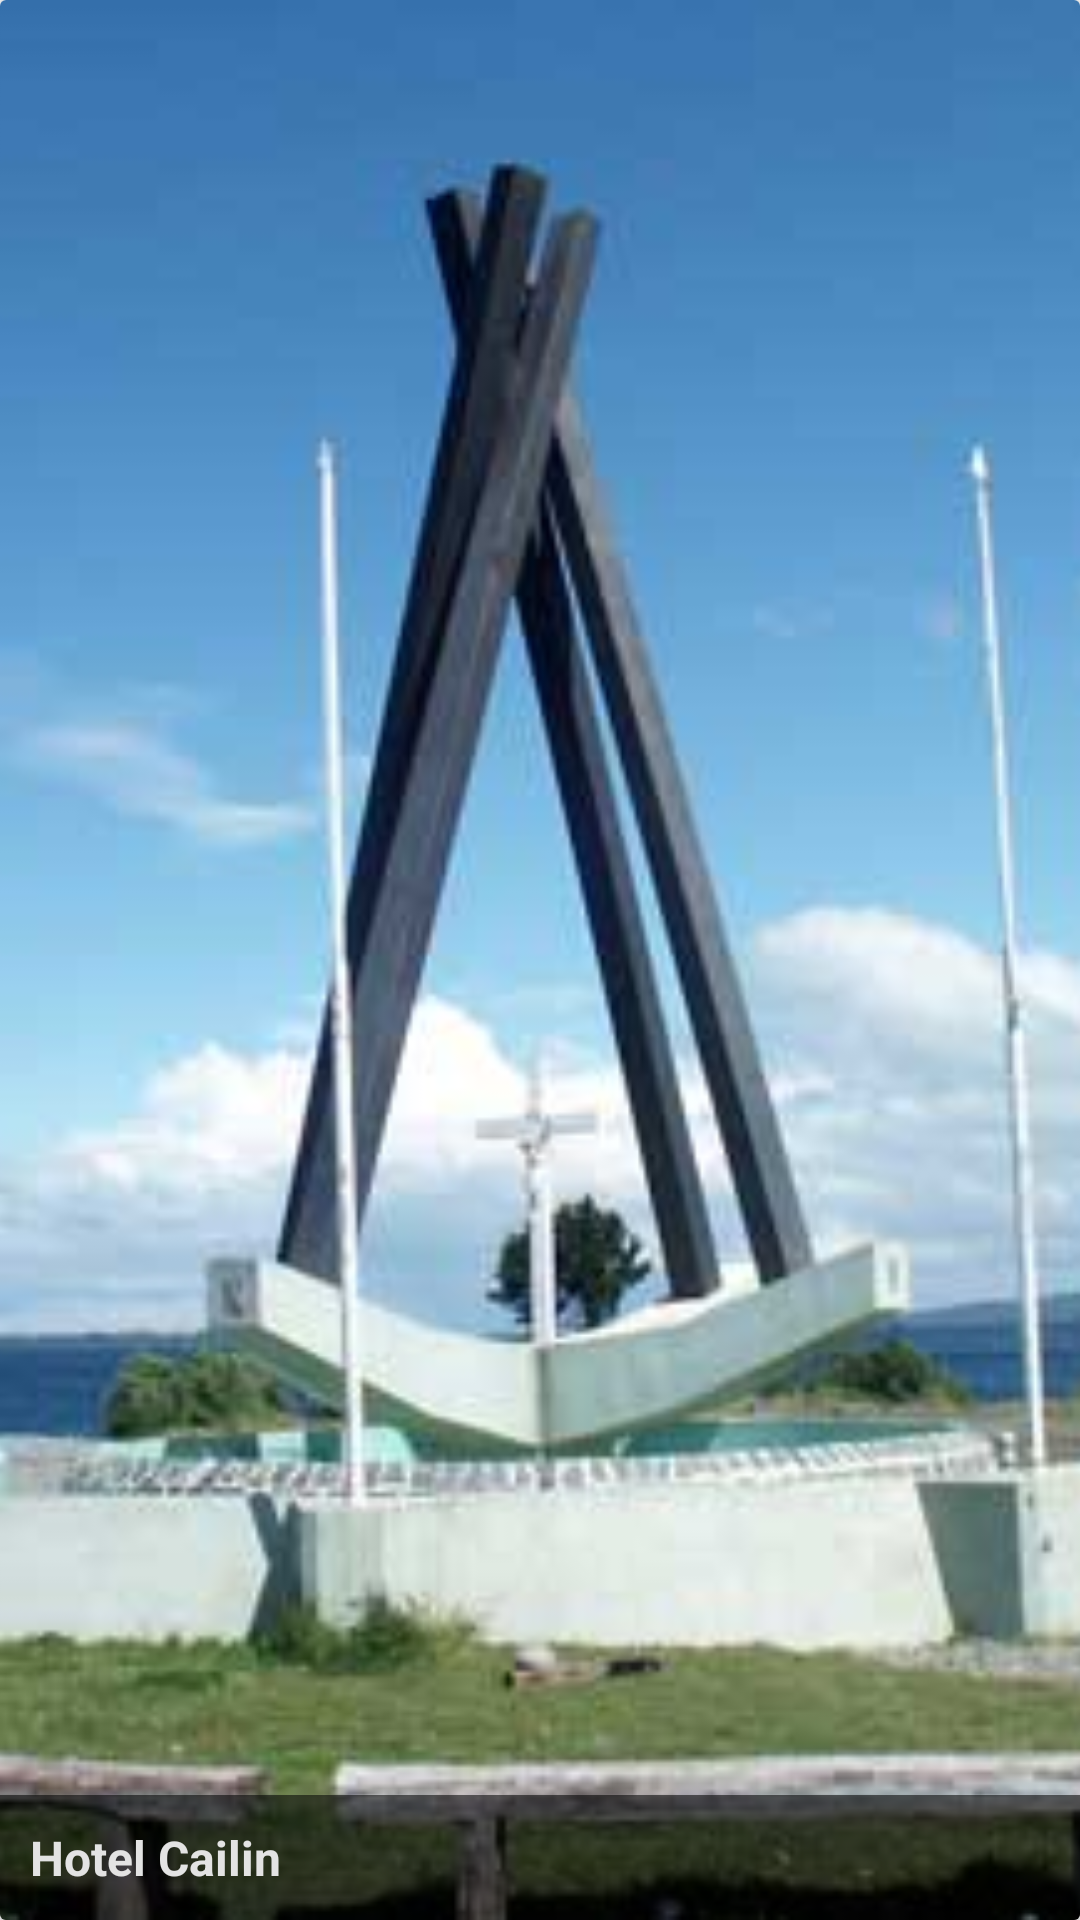

This screen was rendered from an Android layout file. Write that file and the resources it references.
<!-- AndroidManifest.xml: application theme AppTheme -->
<!-- res/layout/inicio_card_item.xml -->
<android.support.v7.widget.CardView
    xmlns:android="http://schemas.android.com/apk/res/android"
    android:layout_width="match_parent"
    android:layout_height="200dp"
    android:layout_weight="1"
    android:layout_marginLeft="5dp"
    android:layout_marginTop="5dp"
    android:layout_marginRight="3dp">

    <ImageView
        android:id="@+id/imgCardInicio"
        android:layout_width="match_parent"
        android:layout_height="match_parent"
        android:src="@drawable/quellon"
        android:scaleType="centerCrop"/>

    <TextView
        android:id="@+id/txtCardInicio"
        android:layout_width="match_parent"
        android:layout_height="wrap_content"
        android:padding="10dp"
        android:text="Hotel Cailin"
        android:layout_gravity="bottom"
        android:background="#8c000000"
        android:textColor="#ffe3e3e3"
        android:textSize="16sp"
        android:textStyle="bold"
        android:singleLine="true" />

</android.support.v7.widget.CardView>
<!-- resources referenced by this layout -->
<resources>
  <!-- drawable quellon: jpg bitmap (drawable, 25384 bytes) -->
  <style name="AppTheme" parent="Theme.AppCompat.Light.DarkActionBar">
          <item name="windowActionBar">false</item>
          <item name="windowNoTitle">true</item>
  
          <item name="colorPrimary">@color/color_primary</item>
          <item name="colorPrimaryDark">@color/color_primary_dark</item>
          <item name="colorAccent">@color/color_accent</item>
      </style>
  <color name="color_primary">#2196F3</color>
  <color name="color_primary_dark">#1976D2</color>
  <color name="color_accent">#8BC34A</color>
</resources>
